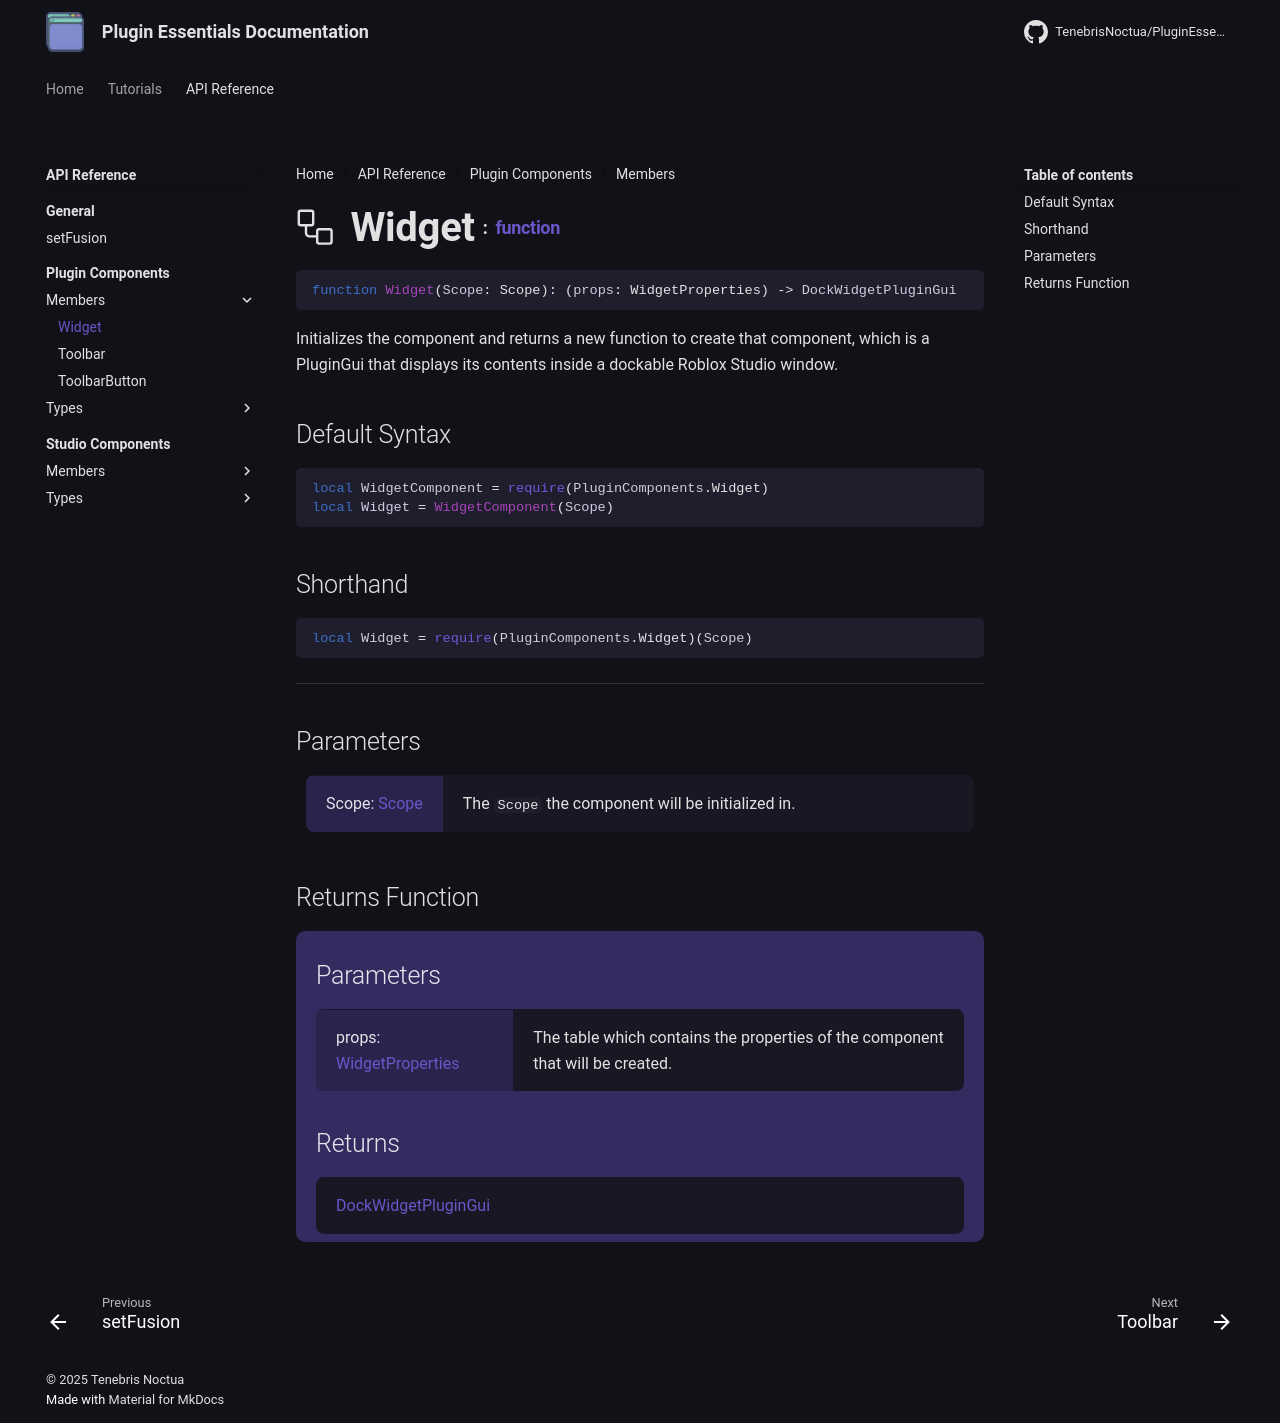

repository: TenebrisNoctua/PluginEssentials · page: api-reference/plugin-components/members/Widget/index.html · generator: mkdocs

<h1 class="api-header" markdown>
    <span class="api-icon" markdown>:octicons-workflow-24:</span>
    <span class="api-title">Widget</span>
    <span class="api-type">:</span><a href="https://create.roblox.com/docs/luau/functions" class="api-type">function</a>
</h1>

```lua
function Widget(Scope: Scope): (props: WidgetProperties) -> DockWidgetPluginGui
```
Initializes the component and returns a new function to create that component, which is a PluginGui that displays its contents inside a dockable Roblox Studio window.

## Default Syntax

```lua
local WidgetComponent = require(PluginComponents.Widget)
local Widget = WidgetComponent(Scope)
```

## Shorthand

```lua
local Widget = require(PluginComponents.Widget)(Scope)
```

-----

## Parameters
<span markdown>
    <div class="md-typeset__table">
        <table>
            <tbody>
                <tr>
                    <td class="api-param-highlight">Scope: <a href="">Scope</a></td>
                    <td>The <code>Scope</code> the component will be initialized in.</td>
                </tr>
            </tbody>
        </table>
    </div>
</span>

## Returns Function
<span markdown>
    <div class="md-typeset__table" id="api-returns-function-table">
        <h2 style="margin: 1.1em 0 .64em">Parameters</h2>
        <table>
            <tbody>
                <tr>
                    <td class="api-param-highlight">props: <a href="../../types/Widget">WidgetProperties</a></td>
                    <td>The table which contains the properties of the component that will be created.</td>
                </tr>
            </tbody>
        </table>
        <h2 style="margin: 1.1em 0 .64em">Returns</h2>
        <table>
            <tbody>
                <tr>
                    <td class="api-return-box"><a href="https://create.roblox.com/docs/reference/engine/classes/DockWidgetPluginGui">DockWidgetPluginGui</a></td>
                </tr>
            </tbody>
        </table>
    </div>
</div>
